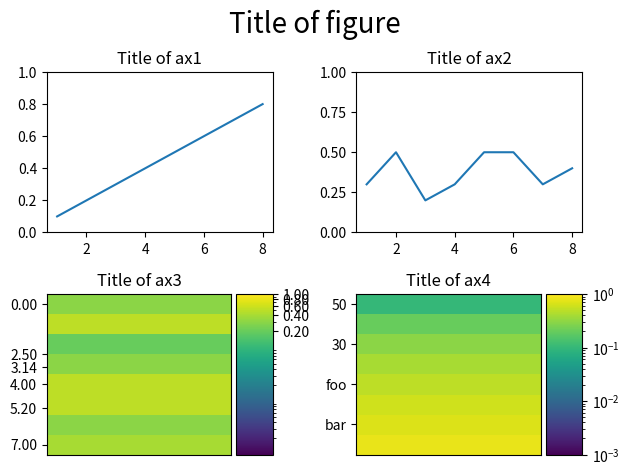

Generate this figure with matplotlib:
import matplotlib.pyplot as plt
import numpy as np
from mpl_toolkits.axes_grid1 import make_axes_locatable
from matplotlib.colors import LogNorm
from matplotlib.ticker import MultipleLocator

s = {'t': 1,
     'x': [1, 2, 3, 4, 5, 6, 7, 8],
     'T': [0.1, 0.2, 0.3, 0.4, 0.5, 0.6, 0.7, 0.8],
     'D': [0.3, 0.5, 0.2, 0.3, 0.5, 0.5, 0.3, 0.4]}

width = 40

tot = np.repeat(s['D'],width).reshape(len(s['D']), width)
tot2 = np.repeat(s['T'],width).reshape(len(s['D']), width)

fig, ((ax1, ax2), (ax3, ax4)) = plt.subplots(2,2)

fig.suptitle('Title of figure', fontsize=20)

# Line plots
ax1.set_title('Title of ax1')
ax1.plot(s['x'], s['T'])
ax1.set_ylim(0,1)

ax2.set_title('Title of ax2')
ax2.plot(s['x'], s['D'])
# Set locations of ticks on y-axis (at every multiple of 0.25)
ax2.yaxis.set_major_locator(MultipleLocator(0.25))
# Set locations of ticks on x-axis (at every multiple of 2)
ax2.xaxis.set_major_locator(MultipleLocator(2))
ax2.set_ylim(0,1)

ax3.set_title('Title of ax3')
# Display image, `aspect='auto'` makes it fill the whole `axes` (ax3)
im3 = ax3.imshow(tot, norm=LogNorm(vmin=0.001, vmax=1), aspect='auto')
# Create divider for existing axes instance
divider3 = make_axes_locatable(ax3)
# Append axes to the right of ax3, with 20% width of ax3
cax3 = divider3.append_axes("right", size="20%", pad=0.05)
# Create colorbar in the appended axes
# Tick locations can be set with the kwarg `ticks`
# and the format of the ticklabels with kwarg `format`
cbar3 = plt.colorbar(im3, cax=cax3, ticks=MultipleLocator(0.2), format="%.2f")
# Remove xticks from ax3
ax3.xaxis.set_visible(False)
# Manually set ticklocations
ax3.set_yticks([0.0, 2.5, 3.14, 4.0, 5.2, 7.0])

ax4.set_title('Title of ax4')
im4 = ax4.imshow(tot2, norm=LogNorm(vmin=0.001, vmax=1), aspect='auto')
divider4 = make_axes_locatable(ax4)
cax4 = divider4.append_axes("right", size="20%", pad=0.05)
cbar4 = plt.colorbar(im4, cax=cax4)
ax4.xaxis.set_visible(False)
# Manually set ticklabels (not ticklocations, they remain unchanged)
ax4.set_yticklabels([0, 50, 30, 'foo', 'bar', 'baz'])

plt.tight_layout()
# Make space for title
plt.subplots_adjust(top=0.85)
plt.show()